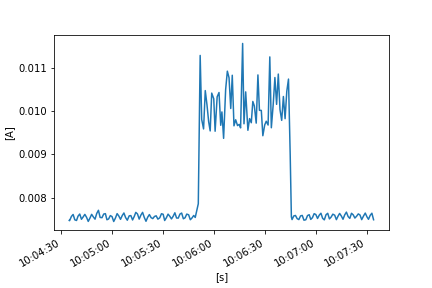

Source data for this figure (header and first rows):
FLUKE 289, V1.16, 32940021
To display full timestamps use Format Ce…
Reading, Sample, , Start Time, Duration, Max Time, Max, , Average, , Min Time, Min, , Description, Stop Time
1, 0.007479, A AC, 21/10/2022 10:04:34.6, 0:00:00.2, 21/10/2022 10:04:34.6, 0.007479, A AC, 0.007472, A AC, 21/10/2022 10:04:34.7, 0.007465, A AC, Interval, 21/10/2022 10:04:34.8
2, 0.007452, A AC, 21/10/2022 10:04:34.8, 0:00:01.0, 21/10/2022 10:04:35.8, 0.007513, A AC, 0.007465, A AC, 21/10/2022 10:04:35.0, 0.007437, A AC, Interval, 21/10/2022 10:04:35.9
3, 0.007523, A AC, 21/10/2022 10:04:35.9, 0:00:01.0, 21/10/2022 10:04:36.8, 0.007597, A AC, 0.007565, A AC, 21/10/2022 10:04:35.9, 0.007523, A AC, Interval, 21/10/2022 10:04:36.9
4, 0.007615, A AC, 21/10/2022 10:04:36.9, 0:00:01.0, 21/10/2022 10:04:37.2, 0.007632, A AC, 0.00761, A AC, 21/10/2022 10:04:37.8, 0.007559, A AC, Interval, 21/10/2022 10:04:37.9
5, 0.007537, A AC, 21/10/2022 10:04:37.9, 0:00:01.0, 21/10/2022 10:04:37.9, 0.007537, A AC, 0.007485, A AC, 21/10/2022 10:04:38.8, 0.007435, A AC, Interval, 21/10/2022 10:04:38.9
6, 0.00744, A AC, 21/10/2022 10:04:38.9, 0:00:00.9, 21/10/2022 10:04:39.7, 0.007525, A AC, 0.007471, A AC, 21/10/2022 10:04:38.9, 0.00744, A AC, Interval, 21/10/2022 10:04:39.8
7, 0.007534, A AC, 21/10/2022 10:04:39.8, 0:00:01.0, 21/10/2022 10:04:40.7, 0.007632, A AC, 0.007572, A AC, 21/10/2022 10:04:39.8, 0.007534, A AC, Interval, 21/10/2022 10:04:40.8
8, 0.007648, A AC, 21/10/2022 10:04:40.8, 0:00:01.0, 21/10/2022 10:04:40.9, 0.007653, A AC, 0.00762, A AC, 21/10/2022 10:04:41.7, 0.007558, A AC, Interval, 21/10/2022 10:04:41.8
9, 0.007547, A AC, 21/10/2022 10:04:41.8, 0:00:01.0, 21/10/2022 10:04:41.8, 0.007547, A AC, 0.007499, A AC, 21/10/2022 10:04:42.6, 0.00747, A AC, Interval, 21/10/2022 10:04:42.8
10, 0.007495, A AC, 21/10/2022 10:04:42.8, 0:00:01.0, 21/10/2022 10:04:43.7, 0.007594, A AC, 0.007553, A AC, 21/10/2022 10:04:42.8, 0.007495, A AC, Interval, 21/10/2022 10:04:43.8
11, 0.007606, A AC, 21/10/2022 10:04:43.8, 0:00:01.0, 21/10/2022 10:04:44.4, 0.007623, A AC, 0.007612, A AC, 21/10/2022 10:04:43.8, 0.007606, A AC, Interval, 21/10/2022 10:04:44.8
12, 0.007597, A AC, 21/10/2022 10:04:44.8, 0:00:01.0, 21/10/2022 10:04:44.8, 0.007597, A AC, 0.007545, A AC, 21/10/2022 10:04:45.7, 0.007503, A AC, Interval, 21/10/2022 10:04:45.8
13, 0.007479, A AC, 21/10/2022 10:04:45.8, 0:00:01.0, 21/10/2022 10:04:45.8, 0.007479, A AC, 0.00745, A AC, 21/10/2022 10:04:46.3, 0.007428, A AC, Interval, 21/10/2022 10:04:46.8
14, 0.007477, A AC, 21/10/2022 10:04:46.8, 0:00:01.0, 21/10/2022 10:04:47.7, 0.007563, A AC, 0.007526, A AC, 21/10/2022 10:04:46.8, 0.007477, A AC, Interval, 21/10/2022 10:04:47.8
15, 0.007568, A AC, 21/10/2022 10:04:47.8, 0:00:01.0, 21/10/2022 10:04:48.5, 0.007646, A AC, 0.007613, A AC, 21/10/2022 10:04:47.8, 0.007568, A AC, Interval, 21/10/2022 10:04:48.8
16, 0.007618, A AC, 21/10/2022 10:04:48.8, 0:00:01.0, 21/10/2022 10:04:48.8, 0.007618, A AC, 0.007553, A AC, 21/10/2022 10:04:49.7, 0.007497, A AC, Interval, 21/10/2022 10:04:49.8
17, 0.007484, A AC, 21/10/2022 10:04:49.8, 0:00:01.0, 21/10/2022 10:04:50.7, 0.007562, A AC, 0.007501, A AC, 21/10/2022 10:04:49.9, 0.007475, A AC, Interval, 21/10/2022 10:04:50.8
18, 0.00759, A AC, 21/10/2022 10:04:50.8, 0:00:01.0, 21/10/2022 10:04:51.7, 0.007669, A AC, 0.007633, A AC, 21/10/2022 10:04:50.8, 0.00759, A AC, Interval, 21/10/2022 10:04:51.8
19, 0.00768, A AC, 21/10/2022 10:04:51.8, 0:00:01.0, 21/10/2022 10:04:52.2, 0.00774, A AC, 0.007707, A AC, 21/10/2022 10:04:52.7, 0.007651, A AC, Interval, 21/10/2022 10:04:52.8
20, 0.007614, A AC, 21/10/2022 10:04:52.8, 0:00:01.0, 21/10/2022 10:04:52.8, 0.007614, A AC, 0.007541, A AC, 21/10/2022 10:04:53.8, 0.007489, A AC, Interval, 21/10/2022 10:04:53.9
21, 0.007494, A AC, 21/10/2022 10:04:53.9, 0:00:01.0, 21/10/2022 10:04:54.8, 0.00761, A AC, 0.007536, A AC, 21/10/2022 10:04:54.1, 0.007486, A AC, Interval, 21/10/2022 10:04:54.9
22, 0.007615, A AC, 21/10/2022 10:04:54.9, 0:00:01.0, 21/10/2022 10:04:55.8, 0.00765, A AC, 0.00762, A AC, 21/10/2022 10:04:55.4, 0.007606, A AC, Interval, 21/10/2022 10:04:55.9
23, 0.007659, A AC, 21/10/2022 10:04:55.9, 0:00:00.9, 21/10/2022 10:04:56.0, 0.007664, A AC, 0.007629, A AC, 21/10/2022 10:04:56.7, 0.007557, A AC, Interval, 21/10/2022 10:04:56.8
24, 0.007543, A AC, 21/10/2022 10:04:56.8, 0:00:01.0, 21/10/2022 10:04:56.8, 0.007543, A AC, 0.007488, A AC, 21/10/2022 10:04:57.7, 0.007443, A AC, Interval, 21/10/2022 10:04:57.8
25, 0.007447, A AC, 21/10/2022 10:04:57.8, 0:00:01.0, 21/10/2022 10:04:58.6, 0.007563, A AC, 0.007506, A AC, 21/10/2022 10:04:57.8, 0.007447, A AC, Interval, 21/10/2022 10:04:58.8
26, 0.00757, A AC, 21/10/2022 10:04:58.8, 0:00:01.0, 21/10/2022 10:04:59.7, 0.007603, A AC, 0.007584, A AC, 21/10/2022 10:04:59.1, 0.007569, A AC, Interval, 21/10/2022 10:04:59.8
27, 0.007605, A AC, 21/10/2022 10:04:59.8, 0:00:01.0, 21/10/2022 10:04:59.8, 0.007605, A AC, 0.007561, A AC, 21/10/2022 10:05:00.7, 0.007499, A AC, Interval, 21/10/2022 10:05:00.8
28, 0.007487, A AC, 21/10/2022 10:05:00.8, 0:00:01.0, 21/10/2022 10:05:00.8, 0.007487, A AC, 0.007447, A AC, 21/10/2022 10:05:01.5, 0.007422, A AC, Interval, 21/10/2022 10:05:01.8
29, 0.00746, A AC, 21/10/2022 10:05:01.8, 0:00:01.0, 21/10/2022 10:05:02.7, 0.007584, A AC, 0.007526, A AC, 21/10/2022 10:05:01.8, 0.00746, A AC, Interval, 21/10/2022 10:05:02.8
30, 0.00759, A AC, 21/10/2022 10:05:02.8, 0:00:01.0, 21/10/2022 10:05:03.5, 0.007666, A AC, 0.00763, A AC, 21/10/2022 10:05:02.8, 0.00759, A AC, Interval, 21/10/2022 10:05:03.8
31, 0.007643, A AC, 21/10/2022 10:05:03.8, 0:00:01.0, 21/10/2022 10:05:03.8, 0.007643, A AC, 0.007574, A AC, 21/10/2022 10:05:04.7, 0.007508, A AC, Interval, 21/10/2022 10:05:04.8
32, 0.0075, A AC, 21/10/2022 10:05:04.8, 0:00:01.0, 21/10/2022 10:05:05.7, 0.007531, A AC, 0.007497, A AC, 21/10/2022 10:05:05.1, 0.007477, A AC, Interval, 21/10/2022 10:05:05.8
33, 0.007543, A AC, 21/10/2022 10:05:05.8, 0:00:01.0, 21/10/2022 10:05:06.7, 0.007614, A AC, 0.007583, A AC, 21/10/2022 10:05:05.8, 0.007543, A AC, Interval, 21/10/2022 10:05:06.8
34, 0.007626, A AC, 21/10/2022 10:05:06.8, 0:00:01.0, 21/10/2022 10:05:07.2, 0.007664, A AC, 0.007644, A AC, 21/10/2022 10:05:07.7, 0.007608, A AC, Interval, 21/10/2022 10:05:07.8
35, 0.007592, A AC, 21/10/2022 10:05:07.8, 0:00:01.0, 21/10/2022 10:05:07.8, 0.007592, A AC, 0.007538, A AC, 21/10/2022 10:05:08.7, 0.007469, A AC, Interval, 21/10/2022 10:05:08.8
36, 0.007451, A AC, 21/10/2022 10:05:08.8, 0:00:01.0, 21/10/2022 10:05:09.7, 0.007539, A AC, 0.007477, A AC, 21/10/2022 10:05:08.9, 0.007438, A AC, Interval, 21/10/2022 10:05:09.9
37, 0.00755, A AC, 21/10/2022 10:05:09.9, 0:00:01.0, 21/10/2022 10:05:10.8, 0.007606, A AC, 0.007578, A AC, 21/10/2022 10:05:09.9, 0.00755, A AC, Interval, 21/10/2022 10:05:10.9
38, 0.007607, A AC, 21/10/2022 10:05:10.9, 0:00:01.0, 21/10/2022 10:05:11.1, 0.007617, A AC, 0.007584, A AC, 21/10/2022 10:05:11.8, 0.007524, A AC, Interval, 21/10/2022 10:05:11.9
39, 0.007513, A AC, 21/10/2022 10:05:11.9, 0:00:01.0, 21/10/2022 10:05:12.0, 0.007514, A AC, 0.007483, A AC, 21/10/2022 10:05:12.6, 0.007448, A AC, Interval, 21/10/2022 10:05:12.9
40, 0.0075, A AC, 21/10/2022 10:05:12.9, 0:00:00.9, 21/10/2022 10:05:13.7, 0.007626, A AC, 0.007565, A AC, 21/10/2022 10:05:12.9, 0.0075, A AC, Interval, 21/10/2022 10:05:13.8
41, 0.007638, A AC, 21/10/2022 10:05:13.8, 0:00:01.0, 21/10/2022 10:05:14.3, 0.007673, A AC, 0.007658, A AC, 21/10/2022 10:05:13.8, 0.007638, A AC, Interval, 21/10/2022 10:05:14.8
42, 0.007674, A AC, 21/10/2022 10:05:14.8, 0:00:01.0, 21/10/2022 10:05:14.9, 0.007676, A AC, 0.007621, A AC, 21/10/2022 10:05:15.7, 0.007547, A AC, Interval, 21/10/2022 10:05:15.8
43, 0.007531, A AC, 21/10/2022 10:05:15.8, 0:00:01.0, 21/10/2022 10:05:15.8, 0.007531, A AC, 0.007502, A AC, 21/10/2022 10:05:16.4, 0.007474, A AC, Interval, 21/10/2022 10:05:16.8
44, 0.007536, A AC, 21/10/2022 10:05:16.8, 0:00:01.0, 21/10/2022 10:05:17.7, 0.007633, A AC, 0.007596, A AC, 21/10/2022 10:05:16.8, 0.007536, A AC, Interval, 21/10/2022 10:05:17.8
45, 0.007634, A AC, 21/10/2022 10:05:17.8, 0:00:01.0, 21/10/2022 10:05:18.6, 0.007682, A AC, 0.007658, A AC, 21/10/2022 10:05:17.8, 0.007634, A AC, Interval, 21/10/2022 10:05:18.8
46, 0.007619, A AC, 21/10/2022 10:05:18.8, 0:00:01.0, 21/10/2022 10:05:18.8, 0.007619, A AC, 0.007541, A AC, 21/10/2022 10:05:19.7, 0.007477, A AC, Interval, 21/10/2022 10:05:19.8
47, 0.007467, A AC, 21/10/2022 10:05:19.8, 0:00:01.0, 21/10/2022 10:05:20.7, 0.007501, A AC, 0.007452, A AC, 21/10/2022 10:05:20.2, 0.007429, A AC, Interval, 21/10/2022 10:05:20.8
48, 0.007509, A AC, 21/10/2022 10:05:20.8, 0:00:01.0, 21/10/2022 10:05:21.7, 0.007576, A AC, 0.007546, A AC, 21/10/2022 10:05:20.8, 0.007509, A AC, Interval, 21/10/2022 10:05:21.8
49, 0.00758, A AC, 21/10/2022 10:05:21.8, 0:00:01.0, 21/10/2022 10:05:22.3, 0.007623, A AC, 0.007608, A AC, 21/10/2022 10:05:21.8, 0.00758, A AC, Interval, 21/10/2022 10:05:22.8
50, 0.007593, A AC, 21/10/2022 10:05:22.8, 0:00:01.0, 21/10/2022 10:05:22.8, 0.007593, A AC, 0.007536, A AC, 21/10/2022 10:05:23.7, 0.007486, A AC, Interval, 21/10/2022 10:05:23.8
51, 0.007481, A AC, 21/10/2022 10:05:23.8, 0:00:01.0, 21/10/2022 10:05:24.6, 0.007556, A AC, 0.007514, A AC, 21/10/2022 10:05:23.8, 0.007481, A AC, Interval, 21/10/2022 10:05:24.8
52, 0.007551, A AC, 21/10/2022 10:05:24.8, 0:00:01.0, 21/10/2022 10:05:25.7, 0.007586, A AC, 0.007564, A AC, 21/10/2022 10:05:24.8, 0.007551, A AC, Interval, 21/10/2022 10:05:25.8
53, 0.007582, A AC, 21/10/2022 10:05:25.8, 0:00:01.0, 21/10/2022 10:05:26.0, 0.007606, A AC, 0.007579, A AC, 21/10/2022 10:05:26.6, 0.007539, A AC, Interval, 21/10/2022 10:05:26.8
54, 0.007542, A AC, 21/10/2022 10:05:26.8, 0:00:01.0, 21/10/2022 10:05:26.8, 0.007542, A AC, 0.007502, A AC, 21/10/2022 10:05:27.7, 0.007468, A AC, Interval, 21/10/2022 10:05:27.9
55, 0.007477, A AC, 21/10/2022 10:05:27.9, 0:00:01.0, 21/10/2022 10:05:28.8, 0.007603, A AC, 0.007532, A AC, 21/10/2022 10:05:27.9, 0.007477, A AC, Interval, 21/10/2022 10:05:28.9
56, 0.007603, A AC, 21/10/2022 10:05:28.9, 0:00:01.0, 21/10/2022 10:05:29.8, 0.007655, A AC, 0.007627, A AC, 21/10/2022 10:05:28.9, 0.007603, A AC, Interval, 21/10/2022 10:05:29.9
57, 0.00765, A AC, 21/10/2022 10:05:29.9, 0:00:00.9, 21/10/2022 10:05:30.0, 0.007657, A AC, 0.007615, A AC, 21/10/2022 10:05:30.7, 0.007559, A AC, Interval, 21/10/2022 10:05:30.8
58, 0.007538, A AC, 21/10/2022 10:05:30.8, 0:00:01.0, 21/10/2022 10:05:30.8, 0.007538, A AC, 0.00747, A AC, 21/10/2022 10:05:31.5, 0.007434, A AC, Interval, 21/10/2022 10:05:31.8
... 181 more rows
